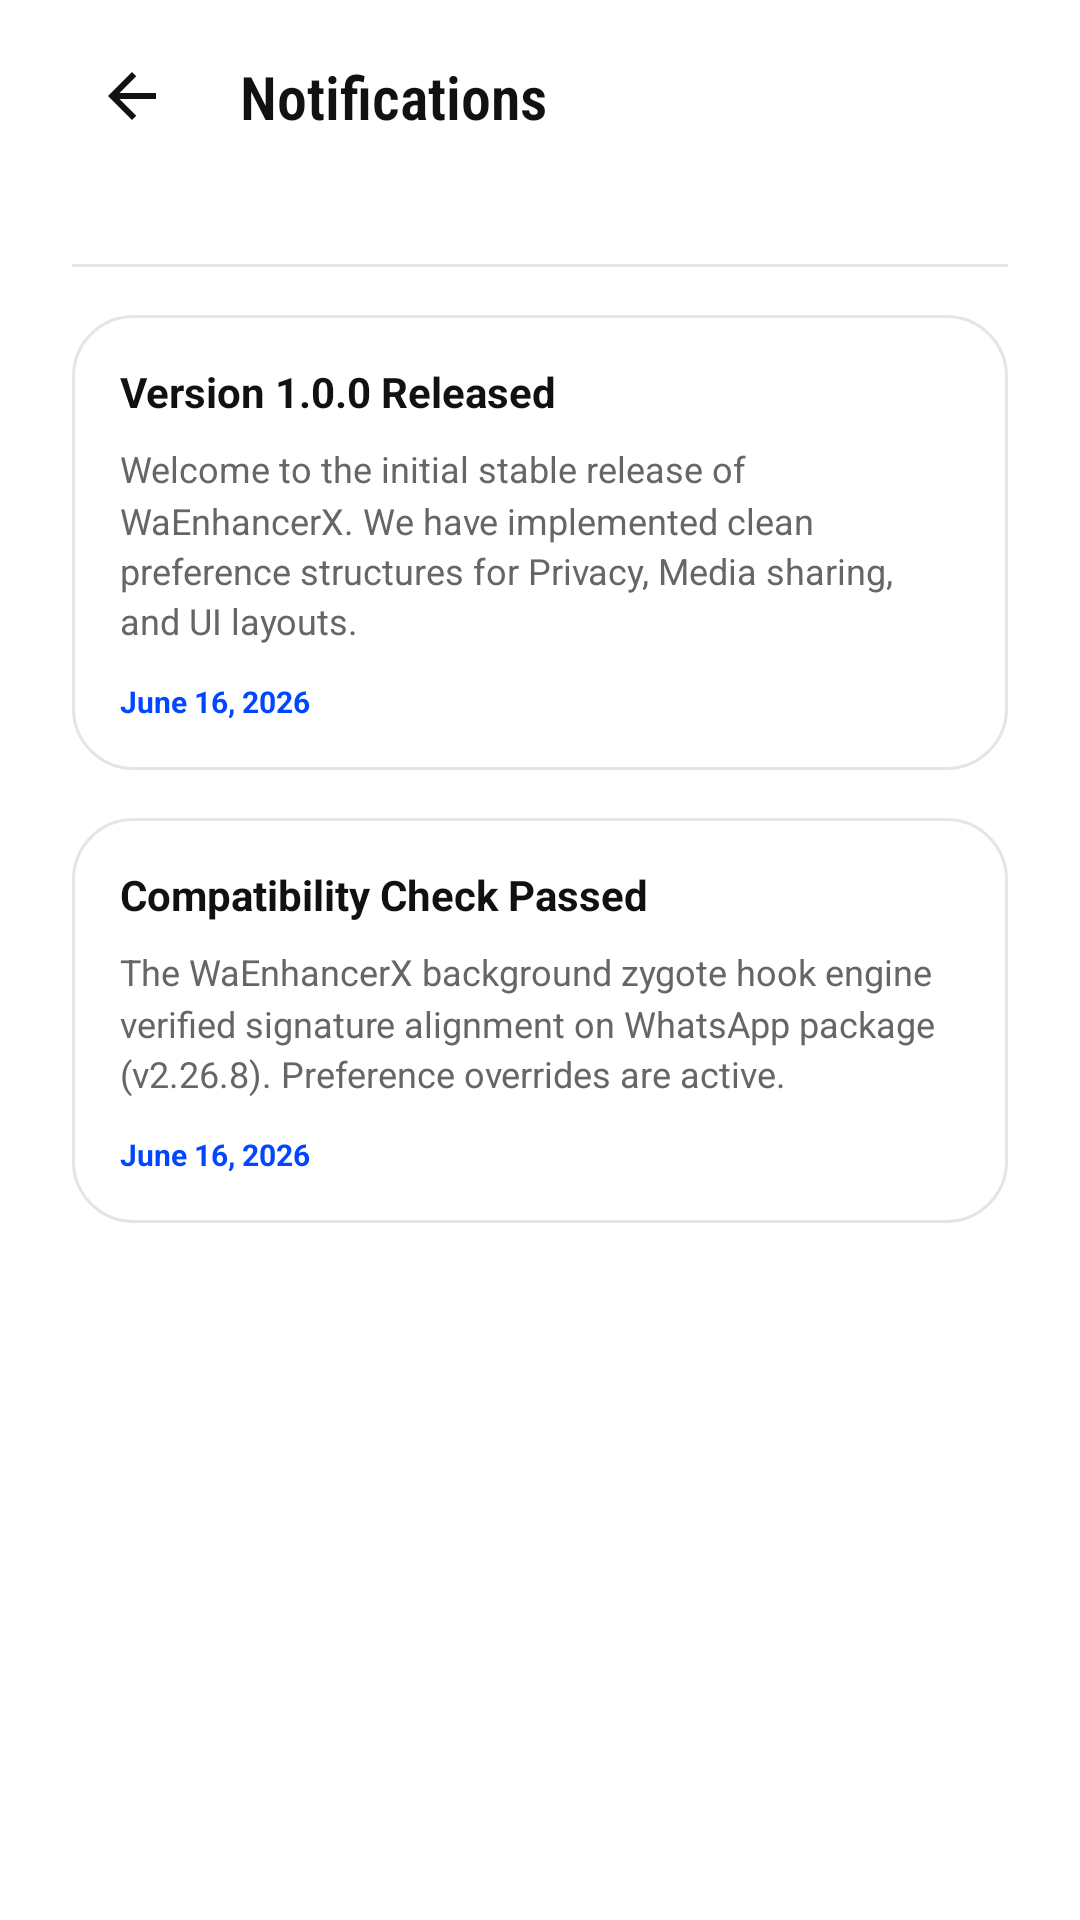

Layout XML and referenced resources for this Android screen:
<!-- AndroidManifest.xml: application theme Theme.WaEnhancerX -->
<!-- res/layout/fragment_notifications.xml -->
<?xml version="1.0" encoding="utf-8"?>
<androidx.constraintlayout.widget.ConstraintLayout xmlns:android="http://schemas.android.com/apk/res/android"
    xmlns:app="http://schemas.android.com/apk/res-auto"
    android:layout_width="match_parent"
    android:layout_height="match_parent"
    android:background="@color/background_color">

    
    <androidx.constraintlayout.widget.ConstraintLayout
        android:id="@+id/top_bar"
        android:layout_width="0dp"
        android:layout_height="64dp"
        android:background="@color/background_color"
        android:paddingHorizontal="24dp"
        app:layout_constraintEnd_toEndOf="parent"
        app:layout_constraintStart_toStartOf="parent"
        app:layout_constraintTop_toTopOf="parent">

        <ImageButton
            android:id="@+id/btn_back"
            android:layout_width="40dp"
            android:layout_height="40dp"
            android:background="?attr/selectableItemBackgroundBorderless"
            android:src="@drawable/ic_arrow_back"
            android:contentDescription="Back"
            app:layout_constraintBottom_toBottomOf="parent"
            app:layout_constraintStart_toStartOf="parent"
            app:layout_constraintTop_toTopOf="parent" />

        <TextView
            android:layout_width="wrap_content"
            android:layout_height="wrap_content"
            android:text="Notifications"
            android:textColor="@color/text_primary"
            android:textSize="20sp"
            android:textStyle="bold"
            android:fontFamily="sans-serif-condensed-light"
            android:layout_marginStart="16dp"
            app:layout_constraintBottom_toBottomOf="parent"
            app:layout_constraintStart_toEndOf="@id/btn_back"
            app:layout_constraintTop_toTopOf="parent" />

    </androidx.constraintlayout.widget.ConstraintLayout>

    
    <ScrollView
        android:layout_width="0dp"
        android:layout_height="0dp"
        android:fillViewport="true"
        app:layout_constraintBottom_toBottomOf="parent"
        app:layout_constraintEnd_toEndOf="parent"
        app:layout_constraintStart_toStartOf="parent"
        app:layout_constraintTop_toBottomOf="@id/top_bar">

        <LinearLayout
            android:layout_width="match_parent"
            android:layout_height="wrap_content"
            android:orientation="vertical"
            android:padding="24dp">

            <View
                android:layout_width="match_parent"
                android:layout_height="1dp"
                android:background="@color/border_color"
                android:layout_marginBottom="16dp" />

            
            <LinearLayout
                android:layout_width="match_parent"
                android:layout_height="wrap_content"
                android:orientation="vertical"
                android:background="@drawable/card_white_border"
                android:padding="16dp"
                android:layout_marginBottom="16dp">

                <TextView
                    android:layout_width="wrap_content"
                    android:layout_height="wrap_content"
                    android:text="Version 1.0.0 Released"
                    android:textColor="@color/text_primary"
                    android:textSize="14sp"
                    android:textStyle="bold" />

                <TextView
                    android:layout_width="match_parent"
                    android:layout_height="wrap_content"
                    android:text="Welcome to the initial stable release of WaEnhancerX. We have implemented clean preference structures for Privacy, Media sharing, and UI layouts."
                    android:textColor="@color/text_secondary"
                    android:textSize="12sp"
                    android:layout_marginTop="8dp"
                    android:lineSpacingMultiplier="1.2" />

                <TextView
                    android:layout_width="wrap_content"
                    android:layout_height="wrap_content"
                    android:text="June 16, 2026"
                    android:textColor="@color/primary_accent"
                    android:textSize="10sp"
                    android:textStyle="bold"
                    android:layout_marginTop="12dp" />
            </LinearLayout>

            
            <LinearLayout
                android:layout_width="match_parent"
                android:layout_height="wrap_content"
                android:orientation="vertical"
                android:background="@drawable/card_white_border"
                android:padding="16dp">

                <TextView
                    android:layout_width="wrap_content"
                    android:layout_height="wrap_content"
                    android:text="Compatibility Check Passed"
                    android:textColor="@color/text_primary"
                    android:textSize="14sp"
                    android:textStyle="bold" />

                <TextView
                    android:layout_width="match_parent"
                    android:layout_height="wrap_content"
                    android:text="The WaEnhancerX background zygote hook engine verified signature alignment on WhatsApp package (v2.26.8). Preference overrides are active."
                    android:textColor="@color/text_secondary"
                    android:textSize="12sp"
                    android:layout_marginTop="8dp"
                    android:lineSpacingMultiplier="1.2" />

                <TextView
                    android:layout_width="wrap_content"
                    android:layout_height="wrap_content"
                    android:text="June 16, 2026"
                    android:textColor="@color/primary_accent"
                    android:textSize="10sp"
                    android:textStyle="bold"
                    android:layout_marginTop="12dp" />
            </LinearLayout>

        </LinearLayout>
    </ScrollView>

</androidx.constraintlayout.widget.ConstraintLayout>
<!-- resources referenced by this layout -->
<resources>
  <color name="background_color">#FFFFFF</color>
  <color name="border_color">#E5E5E5</color>
  <color name="primary_accent">#0047FF</color>
  <color name="text_primary">#111111</color>
  <color name="text_secondary">#666666</color>
  <!-- drawable card_white_border (drawable) -->
  <?xml version="1.0" encoding="utf-8"?>
  <shape xmlns:android="http://schemas.android.com/apk/res/android"
      android:shape="rectangle">
      <solid android:color="@color/background_color" />
      <stroke
          android:width="1dp"
          android:color="@color/border_color" />
      <corners android:radius="20dp" />
  </shape>
  <!-- drawable ic_arrow_back (drawable) -->
  <vector xmlns:android="http://schemas.android.com/apk/res/android"
      android:width="24dp"
      android:height="24dp"
      android:viewportWidth="24"
      android:viewportHeight="24">
    <path
        android:fillColor="#FF111111"
        android:pathData="M20,11H7.83l5.59,-5.59L12,4l-8,8 8,8 1.41,-1.41L7.83,13H20v-2z"/>
  </vector>
  <style name="Theme.WaEnhancerX" parent="Base.Theme.WaEnhancerX" />
  <style name="Base.Theme.WaEnhancerX" parent="Theme.Material3.Light.NoActionBar">
          
          <item name="colorPrimary">@color/primary_accent</item>
          <item name="colorOnPrimary">@color/white</item>
          <item name="android:windowBackground">@color/background_color</item>
          
          <item name="colorSurface">@color/background_color</item>
          <item name="colorOnSurface">@color/text_primary</item>
          
          <item name="colorSurfaceVariant">@color/secondary_surface</item>
          <item name="colorOnSurfaceVariant">@color/text_secondary</item>
          
          <item name="android:textColorPrimary">@color/text_primary</item>
          <item name="android:textColorSecondary">@color/text_secondary</item>
          
          <item name="android:statusBarColor">@color/background_color</item>
          <item name="android:windowLightStatusBar">true</item>
      </style>
  <color name="white">#FFFFFFFF</color>
  <color name="secondary_surface">#F9F9F9</color>
</resources>
